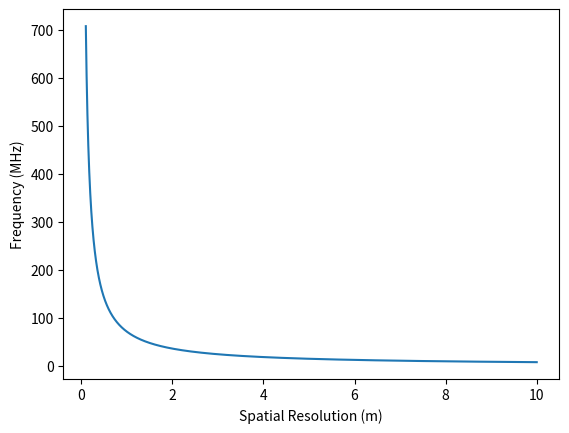

The script that saved this image: (Note: this script raises an exception after producing the figure.)
import math, os
import matplotlib.pyplot as plt

# Run the main script
if __name__ == "__main__":

    output_folder = "./images"
    frequencies, spatial_resolutions = [], []
    depths, time_window = [], []

    depths_alt, times_alt = [], []

    # Dry Sand ~4.5
    dielectric_constant = 4.5
    max_depth = [1, 50]


    # Evalaute the possible frequencies
    for i in range(100, 10000):

        spatial_resolution_in_m = i / 1000

        freq = 150 / (spatial_resolution_in_m * math.sqrt(dielectric_constant))

        frequencies.append(freq)
        spatial_resolutions.append(spatial_resolution_in_m)

    plt.plot(spatial_resolutions, frequencies)
    plt.xlabel("Spatial Resolution (m)")
    plt.ylabel("Frequency (MHz)")
    plt.savefig( os.path.join(output_folder, 'Frequency_Chart.png') )
    plt.close()


    # Evaluate time window
    for i in range( max_depth[0], max_depth[1]):
        time = 8.7 * i * math.sqrt(dielectric_constant)
        depths.append(i)
        time_window.append(time)

    plt.plot(depths, time_window)
    plt.xlabel("Max Depth (m)")
    plt.ylabel("Time Window (s)")
    plt.savefig( os.path.join(output_folder, 'Time_Chart.png') )
    plt.close()



    for i in range(1, 1000):
        current_depth = i / 1000
        time = 8.7 * current_depth * math.sqrt(dielectric_constant)
        depths_alt.append(current_depth)
        times_alt.append(time)

    plt.plot(depths_alt, times_alt)
    plt.xlabel("Max Depth (m)")
    plt.ylabel("Time Window (s)")
    plt.savefig( os.path.join(output_folder, 'Time_Chart_2.png') )
    plt.close()